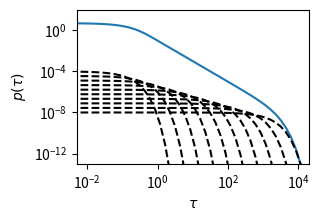

Recreate this plot in Python. (Note: this script raises an exception after producing the figure.)
import matplotlib.pyplot as plt  # type: ignore
import numpy as np
from matplotlib.backends.backend_pdf import PdfPages  # type: ignore


def __get_overall_pdf(
    x: np.ndarray | float, rate_min: float, rate_max: float
) -> np.ndarray | float:
    """Obtain system-wide PDF."""
    min_term = -np.exp(-rate_min * x) * (1 + rate_min * x) / (x**2)
    max_term = -np.exp(-rate_max * x) * (1 + rate_max * x) / (x**2)
    return (max_term - min_term) / (rate_max - rate_min)


def __get_individual_pdf(x: np.ndarray | float, rate: float) -> np.ndarray | float:
    """Obtain individual center PDF."""
    return rate * np.exp(-rate * x)


# parameters for the plot
rate_min = 1e-3
rate_max = 1e1
arbitrary_shift = 10  # additional arbitrary shift to the "individual" PDF curves
show_n_rates = 10  # N individual rates to show

# decide which inividual rates to show
individual_rates = np.logspace(np.log10(rate_min), np.log10(rate_max), num=show_n_rates)

with PdfPages("figs/distribution.pdf") as pdfFile:
    fig = plt.figure(figsize=(3, 2))
    plt.loglog()

    ax = plt.gca()
    ax.set_xlabel(r"$\tau$")
    ax.set_ylabel(r"$p(\tau)$")
    ax.set_xlim([5e-3, 2e4])
    ax.set_xticks([1e-2, 1e0, 1e2, 1e4])
    ax.set_ylim([1e-13, 1e2])
    ax.set_yticks([1e0, 1e-4, 1e-8, 1e-12])

    tau = np.logspace(-np.log10(rate_max) - 1.5, -np.log10(rate_min) + 1.5)
    overall_pdf = __get_overall_pdf(tau, rate_min, rate_max)
    plt.plot(tau, overall_pdf)

    for gamma_tau in individual_rates:
        weight = rate_min / arbitrary_shift / (rate_max - rate_min)
        individual_pdf = __get_individual_pdf(tau, gamma_tau) * weight
        plt.plot(tau, individual_pdf, "k--")

    pdfFile.savefig(fig)
    plt.close()
